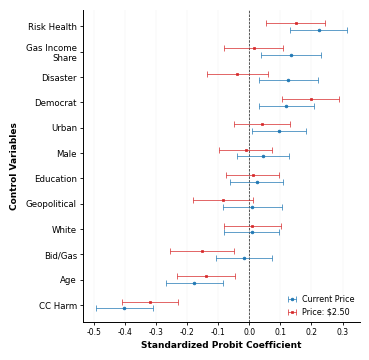

Here is the Python script that generated this plot: (Note: this script raises an exception after producing the figure.)
import pandas as pd
import matplotlib.pyplot as plt
import numpy as np


# ============================================================
# MODEL 1: CURRENT PRICE (PROBIT)
# ============================================================

data1 = {

    "Variable": [
        "Geopolitical",
        "CC Harm",
        "Disaster",
        "Bid/Gas",
        "Age",
        "Male",
        "White",
        "Education",
        "Democrat",
        "Gas Income\nShare",
        "Risk Health",
        "Urban"
    ],

    "beta": [
        0.00992,
        -0.4024,
        0.1259,
        -0.0174,
        -0.1767,
        0.0435,
        0.00762,
        0.0235,
        0.1193,
        0.1337,
        0.2228,
        0.0956
    ],

    "se": [
        0.0485,
        0.0470,
        0.0487,
        0.0459,
        0.0464,
        0.0428,
        0.0455,
        0.0435,
        0.0448,
        0.0497,
        0.0467,
        0.0440
    ]
}


df1 = pd.DataFrame(data1)

df1["lower"] = (
    df1["beta"]
    - 1.96 * df1["se"]
)

df1["upper"] = (
    df1["beta"]
    + 1.96 * df1["se"]
)

df1["Model"] = "Current Price"


# ============================================================
# MODEL 2: $2.50 PRICE (PROBIT)
# ============================================================

data2 = {

    "Variable": [
        "Geopolitical",
        "CC Harm",
        "Disaster",
        "Bid/Gas",
        "Age",
        "Male",
        "White",
        "Education",
        "Democrat",
        "Gas Income\nShare",
        "Risk Health",
        "Urban"
    ],

    "beta": [
        -0.0846,
        -0.3208,
        -0.0385,
        -0.1536,
        -0.1384,
        -0.0114,
        0.00956,
        0.0105,
        0.1969,
        0.0145,
        0.1492,
        0.0399
    ],

    "se": [
        0.0498,
        0.0463,
        0.0501,
        0.0527,
        0.0478,
        0.0438,
        0.0472,
        0.0439,
        0.0473,
        0.0483,
        0.0485,
        0.0459
    ]
}


df2 = pd.DataFrame(data2)

df2["lower"] = (
    df2["beta"]
    - 1.96 * df2["se"]
)

df2["upper"] = (
    df2["beta"]
    + 1.96 * df2["se"]
)

df2["Model"] = "Price: $2.50"


# ============================================================
# COMBINE DATA
# ============================================================

df = pd.concat(
    [df1, df2],
    ignore_index=True
)


# ============================================================
# ORDER VARIABLES BY MODEL 1 COEFFICIENT
# ============================================================

order = (
    df1
    .sort_values("beta")["Variable"]
    .tolist()
)


df["Variable"] = pd.Categorical(
    df["Variable"],
    categories=order,
    ordered=True
)

df = df.sort_values(
    "Variable"
)


# ============================================================
# ELSEVIER SMALL-COLUMN SETTINGS
# ============================================================

# Elsevier small/single-column width:
#
# 90 mm = 3.5433 inches

FIG_WIDTH = 90 / 25.4


# Height is increased slightly because there are
# 12 control variables.

FIG_HEIGHT = 90 / 25.4


# TIFF resolution

DPI = 1200


# ============================================================
# PUBLICATION STYLE
# ============================================================

plt.rcParams.update({

    # --------------------------------------------------------
    # Font
    # --------------------------------------------------------

    "font.family": "Times New Roman",

    "font.size": 6.5,

    "axes.labelsize": 6.5,

    "xtick.labelsize": 5.5,

    "ytick.labelsize": 6.2,

    "legend.fontsize": 5.8,

    # --------------------------------------------------------
    # Axes
    # --------------------------------------------------------

    "axes.linewidth": 0.7,

    # --------------------------------------------------------
    # Ticks
    # --------------------------------------------------------

    "xtick.major.width": 0.6,

    "ytick.major.width": 0.6,

    # --------------------------------------------------------
    # Background
    # --------------------------------------------------------

    "figure.facecolor": "white",

    "axes.facecolor": "white"
})


# ============================================================
# CREATE FIGURE
# ============================================================

fig, ax = plt.subplots(

    figsize=(
        FIG_WIDTH,
        FIG_HEIGHT
    )
)


# ============================================================
# Y POSITIONS
# ============================================================

y_pos = np.arange(
    len(order)
)


# Distance between the two model estimates

offset = 0.13


# ============================================================
# COLORS
# ============================================================

colors = {

    "Current Price": "#1f77b4",

    "Price: $2.50": "#d62728"
}


# ============================================================
# MODEL 1: CURRENT PRICE
# ============================================================

df_m1 = df[
    df["Model"] == "Current Price"
]


ax.errorbar(

    df_m1["beta"],

    y_pos - offset,

    xerr=[
        df_m1["beta"] - df_m1["lower"],
        df_m1["upper"] - df_m1["beta"]
    ],

    # Circle marker
    fmt="o",

    # Slightly smaller marker for 90-mm figure
    markersize=2,

    markeredgewidth=0.5,

    markeredgecolor=colors["Current Price"],

    # THINNER CI LINE
    linewidth=0.5,

    elinewidth=0.5,

    capsize=2.5,

    capthick=0.5,

    color=colors["Current Price"],

    label="Current Price",

    zorder=4
)


# ============================================================
# MODEL 2: $2.50 PRICE
# ============================================================

df_m2 = df[
    df["Model"] == "Price: $2.50"
]


ax.errorbar(

    df_m2["beta"],

    y_pos + offset,

    xerr=[
        df_m2["beta"] - df_m2["lower"],
        df_m2["upper"] - df_m2["beta"]
    ],

    # Square marker
    fmt="s",

    markersize=2,

    markeredgewidth=0.5,

    markeredgecolor=colors["Price: $2.50"],

    # THINNER CI LINE
    linewidth=0.5,

    elinewidth=0.5,

    capsize=2,

    capthick=0.5,

    color=colors["Price: $2.50"],

    label="Price: $2.50",

    zorder=4
)


# ============================================================
# ZERO REFERENCE LINE
# ============================================================

ax.axvline(

    0,

    color="black",

    linewidth=0.5,

    linestyle="--",

    zorder=1
)


# ============================================================
# Y AXIS
# ============================================================

ax.set_yticks(
    y_pos
)


ax.set_yticklabels(

    order,

    fontsize=6.2
)


# ------------------------------------------------------------
# Y-AXIS TITLE
# ------------------------------------------------------------

ax.set_ylabel(

    "Control Variables",

    fontsize=6.5,

    fontweight="bold",

    labelpad=5
)


# ============================================================
# X AXIS
# ============================================================

ax.set_xlabel(

    "Standardized Probit Coefficient",

    fontsize=6.5,

    fontweight="bold",

    labelpad=3
)


# ============================================================
# X-AXIS TICK LABEL SIZE
# ============================================================

ax.tick_params(

    axis="x",

    which="major",

    width=0.6,

    length=2.5,

    pad=2,

    labelsize=5.5
)


# ============================================================
# Y-AXIS TICKS
# ============================================================

ax.tick_params(

    axis="y",

    which="major",

    width=0.6,

    length=2.5,

    pad=2,

    labelsize=6.2
)


# ============================================================
# GRID
# ============================================================

# Very light vertical gridlines help read coefficients.

ax.grid(

    axis="x",

    color="0.88",

    linewidth=0.15,

    alpha=0.95,

    zorder=0
)


ax.grid(

    axis="y",

    visible=False
)


# ============================================================
# SPINES
# ============================================================

ax.spines["top"].set_visible(False)

ax.spines["right"].set_visible(False)

ax.spines["left"].set_linewidth(0.7)

ax.spines["bottom"].set_linewidth(0.7)


# ============================================================
# Y LIMITS
# ============================================================

# Small padding above and below the first/last variable.

ax.set_ylim(

    -0.65,

    len(order) - 0.35
)


# ============================================================
# LEGEND
# ============================================================

ax.legend(

    frameon=False,

    loc="lower right",

    fontsize=5.8,

    handlelength=1.8,

    handletextpad=0.4,

    borderaxespad=0.2
)


# ============================================================
# LAYOUT
# ============================================================

# Use the full 90-mm width.
#
# The left margin is kept relatively small because the
# variable names are short enough to fit.
#
# The right margin is also small to maximize plotting area.

plt.subplots_adjust(

    left=0.20,

    right=0.98,

    bottom=0.10,

    top=0.98
)


# ============================================================
# OUTPUT LOCATION
# ============================================================

output_base = (

    "/Users/freebird/Library/CloudStorage/"
    "OneDrive-TexasTechUniversity/VS Code/python/"
    "EnergyPolicy_Probit_Coefficients_90mm"
)


# ============================================================
# SAVE VECTOR PDF
# ============================================================

pdf_path = (

    output_base +
    ".pdf"
)


fig.savefig(

    pdf_path,

    format="pdf",

    # IMPORTANT:
    # Do not crop the figure.
    #
    # This preserves the exact 90-mm physical width.

    bbox_inches=None,

    pad_inches=0,

    facecolor="white",

    edgecolor="white"
)


# ============================================================
# SAVE TIFF
# ============================================================

tiff_path = (

    output_base +
    "_1200dpi.tiff"
)


fig.savefig(

    tiff_path,

    format="tiff",

    dpi=DPI,

    # Preserve exact 90-mm canvas.

    bbox_inches=None,

    pad_inches=0,

    facecolor="white",

    edgecolor="white"
)


# ============================================================
# DISPLAY
# ============================================================

plt.show()


# ============================================================
# PRINT OUTPUT INFORMATION
# ============================================================

print()
print("--------------------------------------------")
print("Probit coefficient figure created")
print("--------------------------------------------")
print()

print("PDF:")
print(pdf_path)

print()

print("TIFF:")
print(tiff_path)

print()

print("--------------------------------------------")

print(
    f"Figure width: "
    f"{FIG_WIDTH:.4f} inches"
)

print(
    "Figure width: 90.0 mm"
)

print()

print(
    f"Figure height: "
    f"{FIG_HEIGHT:.2f} inches"
)

print(
    f"Figure height: "
    f"{FIG_HEIGHT * 25.4:.1f} mm"
)

print()

print(
    f"TIFF resolution: "
    f"{DPI} DPI"
)

print(
    "PDF: Vector format"
)

print("--------------------------------------------")
